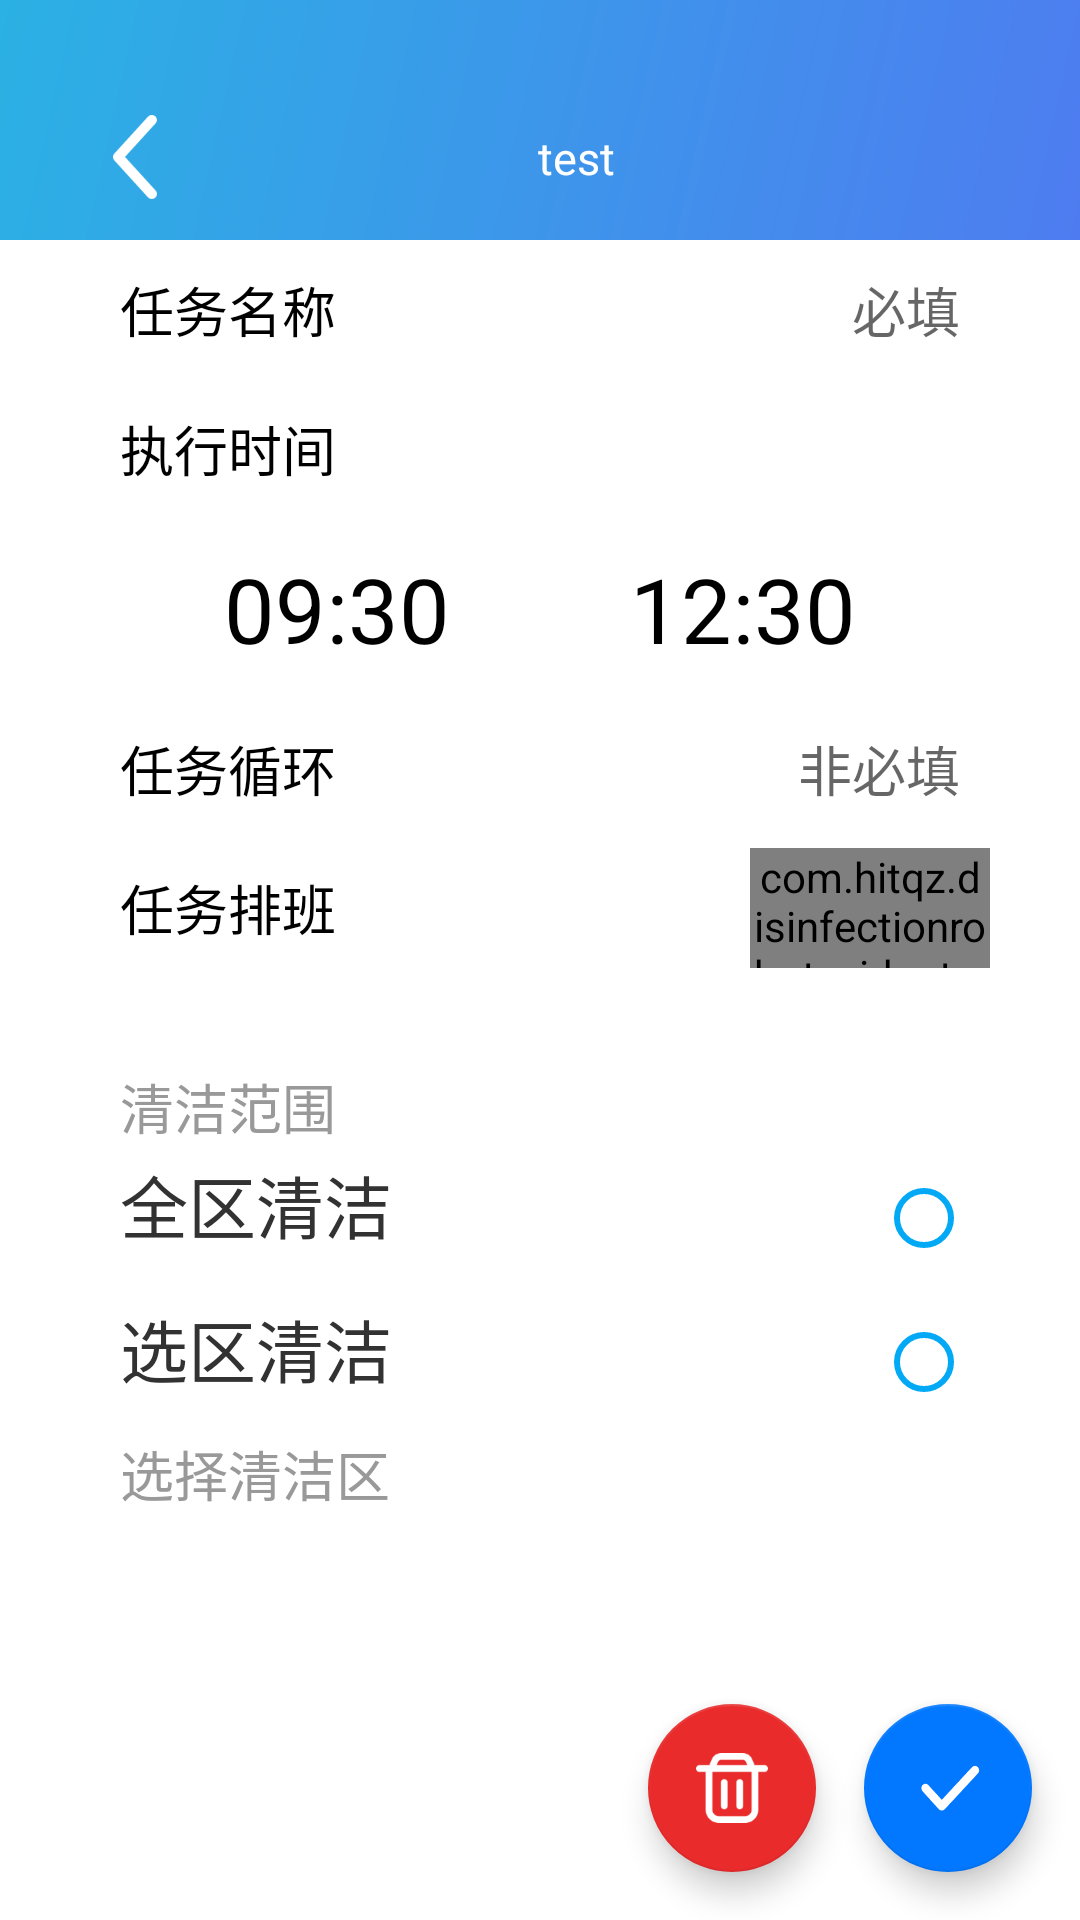

Produce the Android XML layout that renders to this screen, including the resource entries it uses.
<!-- AndroidManifest.xml: application theme Theme.DisinfectionRobot -->
<!-- res/layout/fragment_edit_tasks.xml -->
<?xml version="1.0" encoding="utf-8"?>
<androidx.constraintlayout.widget.ConstraintLayout xmlns:android="http://schemas.android.com/apk/res/android"
    xmlns:app="http://schemas.android.com/apk/res-auto"
    android:layout_width="match_parent"
    android:layout_height="match_parent">

    <include
        android:id="@+id/include_layout_common_title_bar"
        layout="@layout/layout_common_title_bar" />

    <androidx.constraintlayout.widget.Guideline
        android:id="@+id/gv_1"
        android:layout_width="0dp"
        android:layout_height="0dp"
        android:orientation="vertical"
        app:layout_constraintGuide_percent="0.5" />

    <TextView
        android:id="@+id/tv1"
        android:layout_width="wrap_content"
        android:layout_height="wrap_content"
        android:layout_marginStart="30dp"
        android:padding="10dp"
        android:text="任务名称"
        android:textColor="#000000"
        android:textSize="18dp"
        app:layout_constraintStart_toStartOf="parent"
        app:layout_constraintTop_toBottomOf="@id/include_layout_common_title_bar" />

    <EditText
        android:id="@+id/et_1"
        android:layout_width="200dp"
        android:layout_height="wrap_content"
        android:layout_marginEnd="30dp"
        android:background="@drawable/et_background"
        android:gravity="end"
        android:hint="必填"
        android:padding="10dp"
        android:textSize="18dp"
        app:layout_constraintEnd_toEndOf="parent"
        app:layout_constraintTop_toBottomOf="@id/include_layout_common_title_bar" />

    <View
        android:layout_width="match_parent"
        android:layout_height="1dp"
        android:background="@color/gray"
        app:layout_constraintTop_toBottomOf="@id/tv1" />

    <TextView
        android:id="@+id/tv2"
        android:layout_width="wrap_content"
        android:layout_height="wrap_content"
        android:layout_marginStart="30dp"
        android:padding="10dp"
        android:text="执行时间"
        android:textColor="#000000"
        android:textSize="18dp"
        app:layout_constraintStart_toStartOf="parent"
        app:layout_constraintTop_toBottomOf="@id/tv1" />


    <TextView
        android:id="@+id/tv_start_time"
        android:layout_width="wrap_content"
        android:layout_height="wrap_content"
        android:layout_marginEnd="20dp"
        android:padding="10dp"
        android:text="09:30"
        android:textColor="#000000"
        android:textSize="30dp"
        app:layout_constraintEnd_toStartOf="@id/gv_1"
        app:layout_constraintTop_toBottomOf="@id/tv2" />


    <TextView
        android:id="@+id/tv_end_time"
        android:layout_width="wrap_content"
        android:layout_height="wrap_content"
        android:layout_marginStart="20dp"
        android:padding="10dp"
        android:text="12:30"
        android:textColor="#000000"
        android:textSize="30dp"
        app:layout_constraintStart_toEndOf="@id/gv_1"
        app:layout_constraintTop_toBottomOf="@id/tv2" />


    <View
        android:layout_width="match_parent"
        android:layout_height="1dp"
        android:background="@color/gray"
        app:layout_constraintTop_toBottomOf="@id/tv_start_time" />


    <TextView
        android:id="@+id/tv3"
        android:layout_width="wrap_content"
        android:layout_height="wrap_content"
        android:layout_marginStart="30dp"
        android:padding="10dp"
        android:text="任务循环"
        android:textColor="#000000"
        android:textSize="18dp"
        app:layout_constraintStart_toStartOf="parent"
        app:layout_constraintTop_toBottomOf="@id/tv_start_time" />

    <EditText
        android:id="@+id/et_3"
        android:layout_width="80dp"
        android:layout_height="wrap_content"
        android:layout_marginEnd="30dp"
        android:background="@drawable/et_background"
        android:gravity="end"
        android:hint="非必填"
        android:inputType="number"
        android:padding="10dp"
        android:textSize="18dp"
        app:layout_constraintEnd_toEndOf="parent"
        app:layout_constraintTop_toBottomOf="@id/tv_start_time" />

    <View
        android:layout_width="match_parent"
        android:layout_height="1dp"
        android:background="@color/gray"
        app:layout_constraintTop_toBottomOf="@id/tv3" />


    <TextView
        android:id="@+id/tv4"
        android:layout_width="wrap_content"
        android:layout_height="wrap_content"
        android:layout_marginStart="30dp"
        android:padding="10dp"
        android:text="任务排班"
        android:textColor="#000000"
        android:textSize="18dp"
        app:layout_constraintStart_toStartOf="parent"
        app:layout_constraintTop_toBottomOf="@id/tv3" />

    <com.hitqz.disinfectionrobot.widget.editspinner.EditSpinner
        android:id="@+id/es_4"
        android:layout_width="80dp"
        android:layout_height="40dp"
        android:layout_marginEnd="30dp"
        android:gravity="end"
        app:editable="false"
        app:layout_constraintBottom_toBottomOf="@id/tv4"
        app:layout_constraintEnd_toEndOf="parent"
        app:layout_constraintTop_toTopOf="@id/tv4" />

    <View
        android:layout_width="match_parent"
        android:layout_height="1dp"
        android:background="@color/gray"
        app:layout_constraintTop_toBottomOf="@id/tv4" />

    <TextView
        android:id="@+id/tv_disinfect_range"
        android:layout_width="wrap_content"
        android:layout_height="wrap_content"
        android:layout_marginStart="40dp"
        android:layout_marginTop="30dp"
        android:text="清洁范围"
        android:textColor="#999999"
        android:textSize="18dp"
        app:layout_constraintStart_toStartOf="parent"
        app:layout_constraintTop_toBottomOf="@id/tv4" />

    <LinearLayout
        android:id="@+id/vp_1"
        android:layout_width="match_parent"
        android:layout_height="wrap_content"
        android:orientation="horizontal"
        app:layout_constraintTop_toBottomOf="@id/tv_disinfect_range">

        <TextView
            android:id="@+id/tv_disinfect_range_all"
            android:layout_width="wrap_content"
            android:layout_height="wrap_content"
            android:layout_marginStart="40dp"
            android:text="全区清洁"
            android:textColor="#323232"
            android:textSize="22.5dp"
            app:layout_constraintStart_toStartOf="parent"
            app:layout_constraintTop_toBottomOf="@id/tp_time" />

        <View
            android:layout_width="0dp"
            android:layout_height="1dp"
            android:layout_weight="1" />

        <RadioButton
            android:id="@+id/rb_all_area"
            android:layout_width="wrap_content"
            android:layout_height="wrap_content"
            android:layout_marginEnd="20dp"
            android:buttonTint="@color/colorPrimary"
            android:clickable="false"
            android:focusable="false"
            android:focusableInTouchMode="false" />
    </LinearLayout>

    <LinearLayout
        android:id="@+id/vp_2"
        android:layout_width="match_parent"
        android:layout_height="wrap_content"
        android:orientation="horizontal"
        app:layout_constraintTop_toBottomOf="@id/vp_1">

        <TextView
            android:id="@+id/tv_disinfect_range_part"
            android:layout_width="wrap_content"
            android:layout_height="wrap_content"
            android:layout_marginStart="40dp"
            android:text="选区清洁"
            android:textColor="#323232"
            android:textSize="22.5dp"
            app:layout_constraintStart_toStartOf="parent"
            app:layout_constraintTop_toBottomOf="@id/tp_time" />

        <View
            android:layout_width="0dp"
            android:layout_height="1dp"
            android:layout_weight="1" />

        <RadioButton
            android:id="@+id/rb_part_area"
            android:layout_width="wrap_content"
            android:layout_height="wrap_content"
            android:layout_marginEnd="20dp"
            android:buttonTint="@color/colorPrimary"
            android:clickable="false"
            android:focusable="false"
            android:focusableInTouchMode="false" />
    </LinearLayout>

    <TextView
        android:id="@+id/tv_select_disinfection_area"
        android:layout_width="wrap_content"
        android:layout_height="wrap_content"
        android:layout_marginStart="40dp"
        android:text="选择清洁区"
        android:textColor="#999999"
        android:textSize="18dp"
        app:layout_constraintStart_toStartOf="parent"
        app:layout_constraintTop_toBottomOf="@id/vp_2" />

    <ListView
        android:id="@+id/lv_disinfection_area"
        android:layout_width="match_parent"
        android:layout_height="0dp"
        android:layout_marginStart="40dp"
        android:layout_marginTop="20dp"
        android:layout_marginEnd="40dp"
        android:divider="@null"
        app:layout_constraintBottom_toBottomOf="parent"
        app:layout_constraintTop_toBottomOf="@id/tv_select_disinfection_area" />


    <com.google.android.material.floatingactionbutton.FloatingActionButton
        android:id="@+id/fab_save"
        android:layout_width="wrap_content"
        android:layout_height="wrap_content"
        android:layout_margin="16dp"
        android:backgroundTint="#0178FF"
        android:contentDescription="add"
        android:src="@mipmap/save"
        app:backgroundTint="#0178FF"
        app:layout_constraintBottom_toBottomOf="parent"
        app:layout_constraintEnd_toEndOf="parent"
        app:tint="@null" />

    <com.google.android.material.floatingactionbutton.FloatingActionButton
        android:id="@+id/fab_delete"
        android:layout_width="wrap_content"
        android:layout_height="wrap_content"
        android:layout_margin="16dp"
        android:backgroundTint="#E92B2B"
        android:contentDescription="add"
        android:src="@mipmap/delete"
        app:backgroundTint="#E92B2B"
        app:layout_constraintBottom_toBottomOf="parent"
        app:layout_constraintEnd_toStartOf="@id/fab_save"
        app:tint="@null" />

</androidx.constraintlayout.widget.ConstraintLayout>
<!-- res/layout/layout_common_title_bar.xml (included above) -->
<?xml version="1.0" encoding="utf-8"?>
<androidx.constraintlayout.widget.ConstraintLayout xmlns:android="http://schemas.android.com/apk/res/android"
    android:layout_width="match_parent"
    xmlns:app="http://schemas.android.com/apk/res-auto"
    android:paddingTop="25dp"
    android:layout_height="80dp"
    android:background="@drawable/title_background">


    <FrameLayout
        android:id="@+id/vp_back_container"
        android:layout_width="wrap_content"
        app:layout_constraintStart_toStartOf="parent"
        android:paddingStart="37.5dp"
        android:paddingEnd="37.5dp"
        android:layout_height="match_parent">

        <ImageButton
            android:id="@+id/ib_back"
            android:layout_width="14.5dp"
            android:layout_height="28dp"
            android:focusableInTouchMode="false"
            android:clickable="false"
            android:layout_gravity="center"
            android:background="@drawable/selector_back" />
    </FrameLayout>

    <TextView
        android:id="@+id/tv_ssid"
        android:layout_width="wrap_content"
        android:layout_height="wrap_content"
        app:layout_constraintStart_toStartOf="parent"
        app:layout_constraintEnd_toEndOf="parent"
        app:layout_constraintTop_toTopOf="@id/vp_back_container"
        app:layout_constraintBottom_toBottomOf="@id/vp_back_container"
        android:layout_marginLeft="24dp"
        android:text="test"
        android:textColor="@android:color/white"
        android:textSize="15dp" />

</androidx.constraintlayout.widget.ConstraintLayout>
<!-- resources referenced by this layout -->
<resources>
  <color name="colorPrimary">#03a9f4</color>
  <!-- drawable et_background (drawable) -->
  <?xml version="1.0" encoding="utf-8"?>
  <shape xmlns:android="http://schemas.android.com/apk/res/android">
      <solid android:color="@color/transparent" />
  
  </shape>
  <!-- drawable selector_back (drawable) -->
  <?xml version="1.0" encoding="utf-8"?>
  <selector xmlns:android="http://schemas.android.com/apk/res/android">
  
      <item android:drawable="@mipmap/back" android:state_pressed="true" />
      <item android:drawable="@mipmap/back" android:state_pressed="false" />
  
  </selector>
  <!-- drawable title_background (drawable) -->
  <?xml version="1.0" encoding="utf-8"?>
  <shape android:shape="rectangle"
      xmlns:android="http://schemas.android.com/apk/res/android">
      <gradient
          android:type="linear"
          android:useLevel="true"
          android:startColor="#4E7CF0"
          android:endColor="#2BB1E4"
          android:angle="135" />
  </shape>
  <!-- mipmap delete: png bitmap (mipmap-xxhdpi, 2394 bytes) -->
  <!-- mipmap save: png bitmap (mipmap-xxhdpi, 2449 bytes) -->
  <style name="Theme.DisinfectionRobot" parent="Theme.MaterialComponents.DayNight.NoActionBar">
          <item name="colorPrimary">@color/colorPrimary</item>
          <item name="colorPrimaryDark">@color/colorPrimaryDark</item>
      </style>
  <color name="colorPrimaryDark">#0288d1</color>
</resources>
